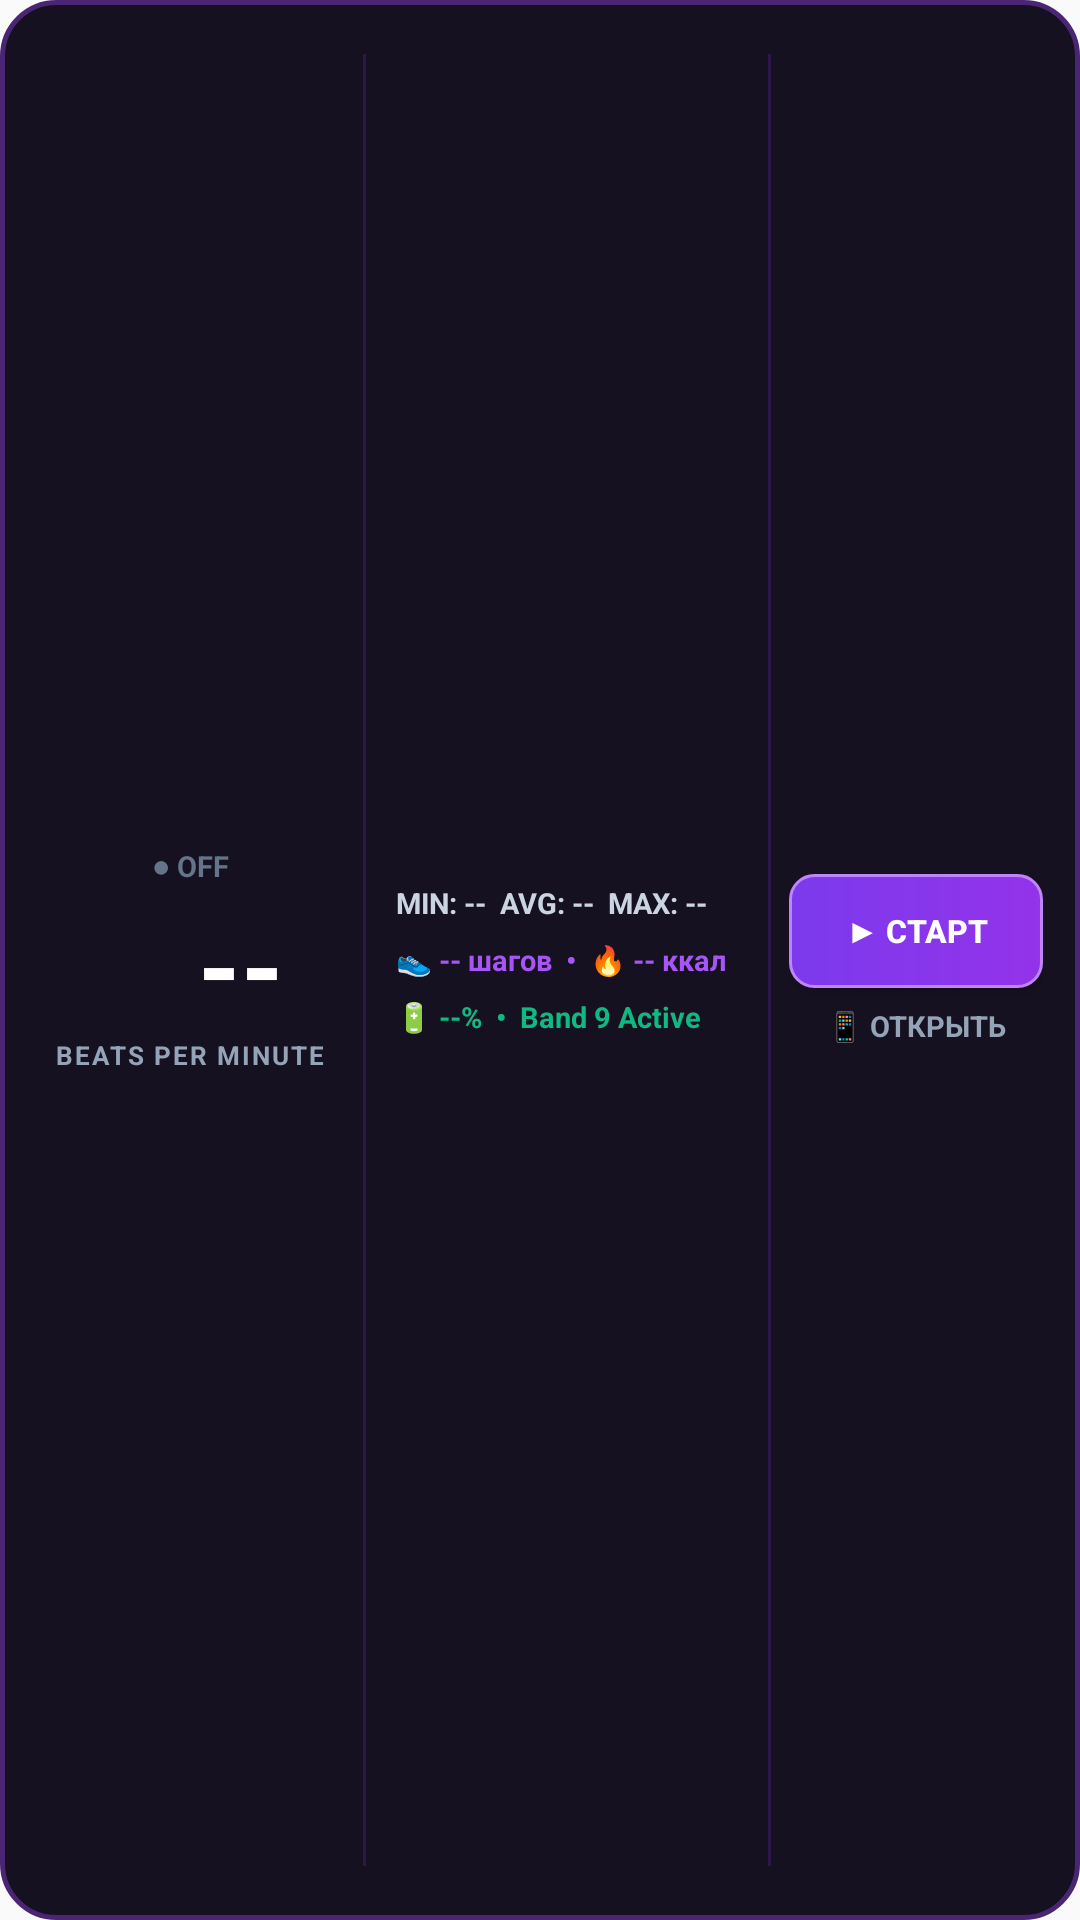

Reconstruct the res/layout file that produces this screen, plus the resources it refers to.
<!-- AndroidManifest.xml: application theme Theme.AppCompat.Light.DarkActionBar -->
<!-- res/layout/widget_pulse_expanded.xml -->
<?xml version="1.0" encoding="utf-8"?>
<LinearLayout xmlns:android="http://schemas.android.com/apk/res/android"
    android:id="@+id/widgetExpandedRoot"
    android:layout_width="match_parent"
    android:layout_height="match_parent"
    android:background="@drawable/widget_bg"
    android:orientation="horizontal"
    android:gravity="center_vertical"
    android:padding="12dp">

    
    <LinearLayout
        android:id="@+id/layoutLeft"
        android:layout_width="0dp"
        android:layout_height="match_parent"
        android:layout_weight="1.1"
        android:orientation="vertical"
        android:gravity="center">

        <TextView
            android:id="@+id/tvExpandedStatus"
            android:layout_width="wrap_content"
            android:layout_height="wrap_content"
            android:text="● OFF"
            android:textColor="#64748B"
            android:textSize="9.5sp"
            android:textStyle="bold"
            android:layout_marginBottom="2dp" />

        <LinearLayout
            android:layout_width="wrap_content"
            android:layout_height="wrap_content"
            android:orientation="horizontal"
            android:gravity="center_vertical">

            <ImageView
                android:id="@+id/ivExpandedHeart"
                android:layout_width="28dp"
                android:layout_height="28dp"
                android:layout_marginEnd="6dp"
                android:contentDescription="Heart" />

            <TextView
                android:id="@+id/tvExpandedBpm"
                android:layout_width="wrap_content"
                android:layout_height="wrap_content"
                android:text="--"
                android:textColor="#FFFFFF"
                android:textSize="36sp"
                android:textStyle="bold" />
        </LinearLayout>

        <TextView
            android:id="@+id/tvExpandedZone"
            android:layout_width="wrap_content"
            android:layout_height="wrap_content"
            android:text="BEATS PER MINUTE"
            android:textColor="#94A3B8"
            android:textSize="8.5sp"
            android:textStyle="bold"
            android:letterSpacing="0.08" />
    </LinearLayout>

    
    <View
        android:layout_width="1dp"
        android:layout_height="match_parent"
        android:layout_marginVertical="6dp"
        android:layout_marginHorizontal="6dp"
        android:background="#2E164A" />

    
    <LinearLayout
        android:id="@+id/layoutMiddle"
        android:layout_width="0dp"
        android:layout_height="match_parent"
        android:layout_weight="1.3"
        android:orientation="vertical"
        android:gravity="center_vertical"
        android:paddingHorizontal="4dp">

        <TextView
            android:id="@+id/tvExpandedStats"
            android:layout_width="wrap_content"
            android:layout_height="wrap_content"
            android:text="MIN: --  AVG: --  MAX: --"
            android:textColor="#CBD5E1"
            android:textSize="9.5sp"
            android:textStyle="bold"
            android:layout_marginBottom="6dp" />

        <TextView
            android:id="@+id/tvExpandedActivity"
            android:layout_width="wrap_content"
            android:layout_height="wrap_content"
            android:text="👟 -- шагов  •  🔥 -- ккал"
            android:textColor="#A855F7"
            android:textSize="9.5sp"
            android:textStyle="bold"
            android:layout_marginBottom="6dp" />

        <TextView
            android:id="@+id/tvExpandedDevice"
            android:layout_width="wrap_content"
            android:layout_height="wrap_content"
            android:text="🔋 --%  •  Band 9 Active"
            android:textColor="#10B981"
            android:textSize="9.5sp"
            android:textStyle="bold" />
    </LinearLayout>

    
    <View
        android:layout_width="1dp"
        android:layout_height="match_parent"
        android:layout_marginVertical="6dp"
        android:layout_marginHorizontal="6dp"
        android:background="#2E164A" />

    
    <LinearLayout
        android:id="@+id/layoutRight"
        android:layout_width="0dp"
        android:layout_height="match_parent"
        android:layout_weight="0.9"
        android:orientation="vertical"
        android:gravity="center">

        <Button
            android:id="@+id/btnWidgetToggle"
            android:layout_width="match_parent"
            android:layout_height="38dp"
            android:background="@drawable/widget_btn_bg"
            android:text="▶ СТАРТ"
            android:textColor="#FFFFFF"
            android:textSize="10.5sp"
            android:textStyle="bold"
            android:layout_marginBottom="6dp" />

        <TextView
            android:id="@+id/btnWidgetOpen"
            android:layout_width="match_parent"
            android:layout_height="wrap_content"
            android:gravity="center"
            android:text="📱 ОТКРЫТЬ"
            android:textColor="#94A3B8"
            android:textSize="9.5sp"
            android:textStyle="bold" />
    </LinearLayout>

</LinearLayout>
<!-- resources referenced by this layout -->
<resources>
  <!-- drawable widget_bg (drawable) -->
  <?xml version="1.0" encoding="utf-8"?>
  <shape xmlns:android="http://schemas.android.com/apk/res/android"
      android:shape="rectangle">
      <solid android:color="#F20A0515" />
      <stroke android:width="1.5dp" android:color="#4A2574" />
      <corners android:radius="18dp" />
  </shape>
  <!-- drawable widget_btn_bg (drawable) -->
  <?xml version="1.0" encoding="utf-8"?>
  <shape xmlns:android="http://schemas.android.com/apk/res/android"
      android:shape="rectangle">
      <gradient
          android:startColor="#7C3AED"
          android:endColor="#9333EA"
          android:angle="0" />
      <corners android:radius="8dp" />
      <stroke android:width="1dp" android:color="#C084FC" />
  </shape>
</resources>
